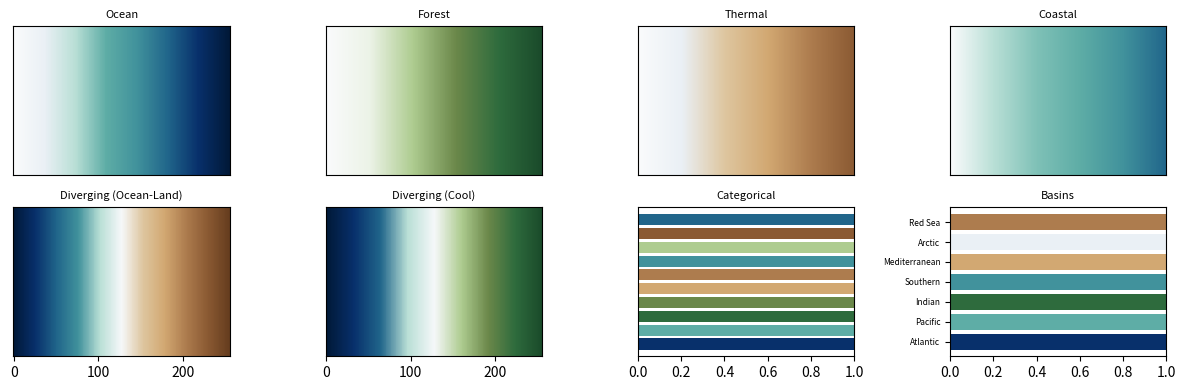

Write Python code to recreate this figure.
#!/usr/bin/env python3
"""
Earth-from-Space Palette for TARA Oceans Manuscript
# --------------------------------------------------------------------------

Unified color scheme based on natural Earth colors as seen from orbit:
deep ocean blues, coastal turquoise, land greens, earth tones, cloud/ice white.

Usage:
    from palette import (
        get_sequential_cmap, get_diverging_cmap, get_categorical_colors,
        BASIN_COLORS, LINEAGE_COLORS, ENV_CATEGORY_COLORS
    )

Created: 2026-02-05
"""

from matplotlib.colors import LinearSegmentedColormap
import numpy as np

# --------------------------------------------------------------------------
# PRIMARY COLOR DEFINITIONS - Earth from Space
# --------------------------------------------------------------------------

# ── Deep Ocean Blues ──────────────────────────────────────────────────────────
ABYSS = (0.004, 0.098, 0.220)           # #010E38 - Mariana depth
DEEP_OCEAN = (0.031, 0.188, 0.420)      # #08306B - Mid-Atlantic
OCEAN_BLUE = (0.129, 0.400, 0.545)      # #21668B - Open ocean
COASTAL_BLUE = (0.255, 0.573, 0.612)    # #41929C - Continental shelf

# ── Coastal Transition ────────────────────────────────────────────────────────
TURQUOISE = (0.369, 0.678, 0.651)       # #5EADA6 - Tropical shallows
SEAFOAM = (0.498, 0.757, 0.718)         # #7FC1B7 - Reef/lagoon
PALE_AQUA = (0.725, 0.875, 0.839)       # #B9DFD6 - Tidal zone

# ── Land Greens ───────────────────────────────────────────────────────────────
FOREST_GREEN = (0.180, 0.420, 0.239)    # #2E6B3D - Tropical forest
SAVANNA = (0.420, 0.533, 0.290)         # #6B884A - Grassland
PALE_GREEN = (0.682, 0.800, 0.565)      # #AECC90 - Coastal vegetation

# ── Earth Tones ───────────────────────────────────────────────────────────────
SAND = (0.871, 0.776, 0.624)            # #DEC69F - Beach/dune
DESERT_TAN = (0.824, 0.659, 0.447)      # #D2A872 - Sahara
CLAY = (0.678, 0.486, 0.306)            # #AD7C4E - Exposed soil
SIENNA = (0.545, 0.353, 0.200)          # #8B5A33 - Laterite

# ── Atmosphere/Ice ────────────────────────────────────────────────────────────
CLOUD_WHITE = (0.965, 0.973, 0.980)     # #F7F8FA - Cirrus
ICE_WHITE = (0.918, 0.941, 0.961)       # #EAF0F5 - Polar ice
SNOW = (0.980, 0.984, 0.988)            # #FAFBFC - Fresh snow

# --------------------------------------------------------------------------
# SEQUENTIAL COLORMAPS (for non-negative data: abundance, counts, R², etc.)
# --------------------------------------------------------------------------

# Ocean depth: white → deep blue (for abundance, counts)
_OCEAN_SEQ = [
    SNOW,
    ICE_WHITE,
    PALE_AQUA,
    TURQUOISE,
    COASTAL_BLUE,
    OCEAN_BLUE,
    DEEP_OCEAN,
    ABYSS,
]
OCEAN_CMAP = LinearSegmentedColormap.from_list('earth_ocean', _OCEAN_SEQ, N=256)

# Forest: white → green (for chlorophyll, productivity)
_FOREST_SEQ = [
    SNOW,
    (0.925, 0.953, 0.906),  # Hint of green
    PALE_GREEN,
    SAVANNA,
    FOREST_GREEN,
    (0.102, 0.290, 0.165),  # Darker forest
]
FOREST_CMAP = LinearSegmentedColormap.from_list('earth_forest', _FOREST_SEQ, N=256)

# Thermal: white → tan → sienna (for temperature, positive metrics)
_THERMAL_SEQ = [
    SNOW,
    ICE_WHITE,
    SAND,
    DESERT_TAN,
    CLAY,
    SIENNA,
]
THERMAL_CMAP = LinearSegmentedColormap.from_list('earth_thermal', _THERMAL_SEQ, N=256)

# Coastal: white → turquoise → deep (for coastal/marine metrics)
_COASTAL_SEQ = [
    SNOW,
    PALE_AQUA,
    SEAFOAM,
    TURQUOISE,
    COASTAL_BLUE,
    OCEAN_BLUE,
]
COASTAL_CMAP = LinearSegmentedColormap.from_list('earth_coastal', _COASTAL_SEQ, N=256)

# --------------------------------------------------------------------------
# DIVERGING COLORMAPS (for data centered at zero: correlations, residuals)
# --------------------------------------------------------------------------

# Ocean-Land diverging: blue (negative) ↔ white ↔ brown (positive)
_OCEAN_LAND_DIV = [
    ABYSS,              # -1.0: Strong negative
    DEEP_OCEAN,         # -0.7
    OCEAN_BLUE,         # -0.4
    COASTAL_BLUE,       # -0.2
    PALE_AQUA,          # -0.1
    CLOUD_WHITE,        #  0.0: Center
    SAND,               # +0.1
    DESERT_TAN,         # +0.2
    CLAY,               # +0.4
    SIENNA,             # +0.7
    (0.400, 0.240, 0.120),  # +1.0: Strong positive (darker brown)
]
DIVERGING_CMAP = LinearSegmentedColormap.from_list('earth_diverging', _OCEAN_LAND_DIV, N=256)

# Cool diverging: deep blue ↔ white ↔ forest green (alternative)
_COOL_DIV = [
    ABYSS,
    DEEP_OCEAN,
    OCEAN_BLUE,
    PALE_AQUA,
    CLOUD_WHITE,
    PALE_GREEN,
    SAVANNA,
    FOREST_GREEN,
    (0.102, 0.290, 0.165),
]
COOL_DIVERGING_CMAP = LinearSegmentedColormap.from_list('earth_cool_div', _COOL_DIV, N=256)

# --------------------------------------------------------------------------
# CATEGORICAL COLORS (for discrete groups: basins, lineages, modules)
# --------------------------------------------------------------------------

# 10-color categorical palette from Earth tones
EARTH_CATEGORICAL = [
    DEEP_OCEAN,         # 0: Deep blue
    TURQUOISE,          # 1: Turquoise
    FOREST_GREEN,       # 2: Forest green
    SAVANNA,            # 3: Savanna yellow-green
    DESERT_TAN,         # 4: Desert tan
    CLAY,               # 5: Clay brown
    COASTAL_BLUE,       # 6: Coastal blue
    PALE_GREEN,         # 7: Pale green
    SIENNA,             # 8: Sienna
    OCEAN_BLUE,         # 9: Ocean blue
]

# Basin colors (standardized across all figures)
BASIN_COLORS = {
    'Atlantic': DEEP_OCEAN,          # Deep blue
    'Pacific': TURQUOISE,            # Turquoise
    'Indian': FOREST_GREEN,          # Forest green
    'Southern': COASTAL_BLUE,        # Coastal blue
    'Mediterranean': DESERT_TAN,     # Tan
    'Arctic': ICE_WHITE,             # Ice white
    'Red Sea': CLAY,                 # Clay
}

# Lineage colors (for algal taxonomic groups)
LINEAGE_COLORS = {
    'Chlorellaceae': FOREST_GREEN,
    'Haptophyta': TURQUOISE,
    'Bolidophyceae': COASTAL_BLUE,
    'Mamiellophyceae': SAVANNA,
    'Pelagophyceae': OCEAN_BLUE,
    'Chrysophyceae': DESERT_TAN,
    'Prasinophyceae': PALE_GREEN,
    'Pyramimonadales': SEAFOAM,
    'Trebouxiophyceae': DEEP_OCEAN,
    'Other': (0.6, 0.6, 0.6),  # Gray
}

# Environmental category colors (for annotation bars)
ENV_CATEGORY_COLORS = {
    'Temperature': COASTAL_BLUE,
    'Productivity': FOREST_GREEN,
    'Ocean Color': TURQUOISE,
    'Bathymetry': DEEP_OCEAN,
    'Atmospheric': PALE_AQUA,
    'Salinity': OCEAN_BLUE,
    'Nutrient': SAVANNA,
}

# Dataset colors
DATASET_COLORS = {
    'LA4SR': DEEP_OCEAN,
    'AlgaGPT': TURQUOISE,
    'TARA': FOREST_GREEN,
}

# Module colors (for clustering results)
MODULE_COLORS = [
    DEEP_OCEAN,
    TURQUOISE,
    FOREST_GREEN,
    SAVANNA,
    DESERT_TAN,
    CLAY,
    COASTAL_BLUE,
    OCEAN_BLUE,
]

# --------------------------------------------------------------------------
# HELPER FUNCTIONS
# --------------------------------------------------------------------------

def get_sequential_cmap(data_type='ocean'):
    """
    Get appropriate sequential colormap for data type.

    Parameters
    ----------
    data_type : str
        One of: 'ocean', 'forest', 'thermal', 'coastal'

    Returns
    -------
    LinearSegmentedColormap
    """
    cmaps = {
        'ocean': OCEAN_CMAP,
        'forest': FOREST_CMAP,
        'thermal': THERMAL_CMAP,
        'coastal': COASTAL_CMAP,
        'abundance': OCEAN_CMAP,
        'chlorophyll': FOREST_CMAP,
        'productivity': FOREST_CMAP,
        'temperature': THERMAL_CMAP,
        'r2': OCEAN_CMAP,
        'performance': OCEAN_CMAP,
    }
    return cmaps.get(data_type.lower(), OCEAN_CMAP)

def get_diverging_cmap(style='ocean_land'):
    """
    Get diverging colormap for correlation/residual data.

    Parameters
    ----------
    style : str
        One of: 'ocean_land' (blue-white-brown), 'cool' (blue-white-green)

    Returns
    -------
    LinearSegmentedColormap
    """
    if style == 'cool':
        return COOL_DIVERGING_CMAP
    return DIVERGING_CMAP

def get_categorical_colors(n, palette='earth'):
    """
    Get n categorical colors.

    Parameters
    ----------
    n : int
        Number of colors needed
    palette : str
        One of: 'earth', 'basins', 'lineages', 'modules'

    Returns
    -------
    list of RGB tuples
    """
    if palette == 'basins':
        return list(BASIN_COLORS.values())[:n]
    elif palette == 'lineages':
        return list(LINEAGE_COLORS.values())[:n]
    elif palette == 'modules':
        return MODULE_COLORS[:n]
    else:
        # Cycle through earth categorical if n > 10
        return [EARTH_CATEGORICAL[i % len(EARTH_CATEGORICAL)] for i in range(n)]

def rgb_to_hex(rgb):
    """Convert RGB tuple (0-1 range) to hex string."""
    return '#{:02x}{:02x}{:02x}'.format(
        int(rgb[0] * 255), int(rgb[1] * 255), int(rgb[2] * 255)
    )

def hex_to_rgb(hex_color):
    """Convert hex string to RGB tuple (0-1 range)."""
    hex_color = hex_color.lstrip('#')
    return tuple(int(hex_color[i:i+2], 16) / 255.0 for i in (0, 2, 4))

# --------------------------------------------------------------------------
# VALIDATION / USAGE GUIDE
# --------------------------------------------------------------------------

COLORMAP_RULES = """
COLORMAP SELECTION RULES
========================

USE SEQUENTIAL (get_sequential_cmap) FOR:
- Abundance / counts (OCEAN_CMAP)
- R² / performance metrics (OCEAN_CMAP)
- Chlorophyll / productivity (FOREST_CMAP)
- Temperature (THERMAL_CMAP)
- Cosine similarity 0-1 (OCEAN_CMAP or THERMAL_CMAP)
- Any non-negative continuous data

USE DIVERGING (get_diverging_cmap) FOR:
- Correlation coefficients (-1 to +1)
- Residuals (centered at 0)
- Log fold changes
- Z-scores
- Any data with meaningful center point

NEVER USE:
- Diverging colormap for non-diverging data (e.g., R², abundance)
- Rainbow colormaps (not perceptually uniform)
- Default matplotlib colors for categorical data
"""

if __name__ == '__main__':
    # Demo/test
    import matplotlib.pyplot as plt

    fig, axes = plt.subplots(2, 4, figsize=(12, 4))

    # Sequential colormaps
    for ax, (name, cmap) in zip(axes[0], [
        ('Ocean', OCEAN_CMAP),
        ('Forest', FOREST_CMAP),
        ('Thermal', THERMAL_CMAP),
        ('Coastal', COASTAL_CMAP),
    ]):
        gradient = np.linspace(0, 1, 256).reshape(1, -1)
        ax.imshow(gradient, aspect='auto', cmap=cmap)
        ax.set_title(name, fontsize=8)
        ax.set_yticks([])
        ax.set_xticks([])

    # Diverging colormaps
    gradient = np.linspace(-1, 1, 256).reshape(1, -1)
    axes[1, 0].imshow(gradient, aspect='auto', cmap=DIVERGING_CMAP)
    axes[1, 0].set_title('Diverging (Ocean-Land)', fontsize=8)
    axes[1, 0].set_yticks([])

    axes[1, 1].imshow(gradient, aspect='auto', cmap=COOL_DIVERGING_CMAP)
    axes[1, 1].set_title('Diverging (Cool)', fontsize=8)
    axes[1, 1].set_yticks([])

    # Categorical
    for i, color in enumerate(EARTH_CATEGORICAL):
        axes[1, 2].barh(i, 1, color=color)
    axes[1, 2].set_title('Categorical', fontsize=8)
    axes[1, 2].set_xlim(0, 1)
    axes[1, 2].set_yticks([])

    # Basin colors
    for i, (name, color) in enumerate(BASIN_COLORS.items()):
        axes[1, 3].barh(i, 1, color=color, label=name)
    axes[1, 3].set_title('Basins', fontsize=8)
    axes[1, 3].set_xlim(0, 1)
    axes[1, 3].set_yticks(range(len(BASIN_COLORS)))
    axes[1, 3].set_yticklabels(list(BASIN_COLORS.keys()), fontsize=6)

    plt.tight_layout()
    plt.savefig('palette_demo.pdf', bbox_inches='tight')
    print("Saved palette_demo.pdf")
